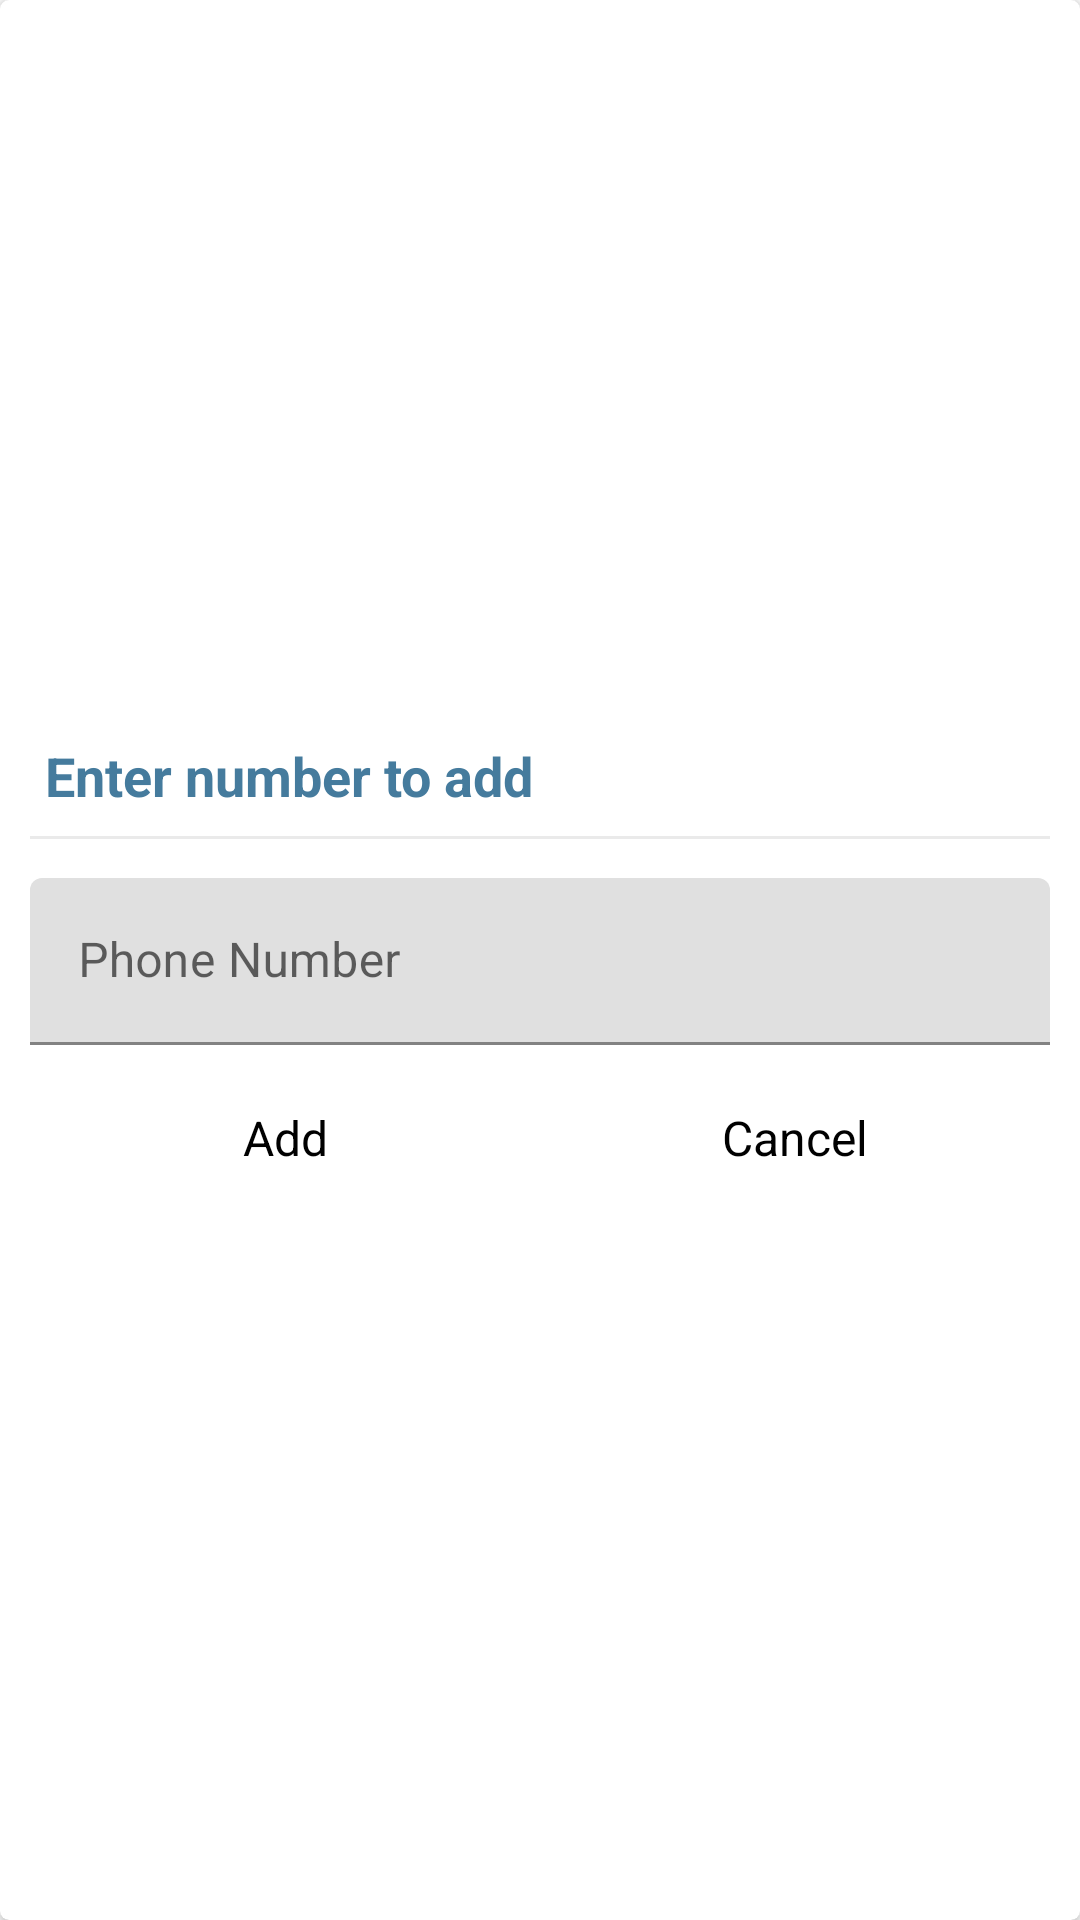

Android layout source for this screen:
<!-- AndroidManifest.xml: application theme Theme.GossipMessenger -->
<!-- res/layout/dialog_search_member.xml -->
<?xml version="1.0" encoding="utf-8"?>
<FrameLayout xmlns:android="http://schemas.android.com/apk/res/android"
    xmlns:app="http://schemas.android.com/apk/res-auto"
    android:layout_width="match_parent"
    android:layout_height="match_parent">

    <androidx.cardview.widget.CardView
        android:layout_width="match_parent"
        android:layout_height="match_parent"
        android:background="@drawable/shape_dialog_rounded"
        app:cardCornerRadius="3dp"
        app:cardElevation="3dp">

        <LinearLayout
            android:layout_width="match_parent"
            android:layout_height="match_parent"
            android:gravity="center"
            android:orientation="vertical"
            android:padding="10dp">

            <TextView
                android:id="@+id/tvDialogTitle"
                android:layout_width="match_parent"
                android:layout_height="wrap_content"
                android:padding="5dp"
                android:text="@string/search_friend"
                android:textColor="@color/splash_background"
                android:textSize="18sp"
                android:textStyle="bold" />

            <View
                android:layout_width="match_parent"
                android:layout_height="1dp"
                android:layout_marginTop="3dp"
                android:layout_marginBottom="3dp"
                android:background="#EAEAEA" />

            <com.google.android.material.textfield.TextInputLayout
                android:layout_width="match_parent"
                android:layout_height="wrap_content"
                android:layout_marginTop="10dp">

                <androidx.appcompat.widget.AppCompatEditText
                    android:id="@+id/et_phone_search_member"
                    android:layout_width="match_parent"
                    android:layout_height="wrap_content"
                    android:hint="@string/enter_phone_number"
                    android:inputType="number"
                    android:textSize="16sp" />
            </com.google.android.material.textfield.TextInputLayout>

            <LinearLayout
                android:layout_width="match_parent"
                android:layout_height="40dp"
                android:layout_marginTop="10dp"
                android:orientation="horizontal">

                <TextView
                    android:id="@+id/tv_add"
                    android:layout_width="0dp"
                    android:layout_height="match_parent"
                    android:layout_weight="1"
                    android:background="?attr/selectableItemBackground"
                    android:gravity="center"
                    android:padding="10dp"
                    android:text="@string/add"
                    android:textColor="@color/black"
                    android:textSize="16sp" />

                <TextView
                    android:id="@+id/tv_cancel"
                    android:layout_width="0dp"
                    android:layout_height="match_parent"
                    android:layout_weight="1"
                    android:background="?attr/selectableItemBackground"
                    android:gravity="center"
                    android:padding="10dp"
                    android:text="@string/cancel"
                    android:textColor="@color/black"
                    android:textSize="16sp" />
            </LinearLayout>
        </LinearLayout>
    </androidx.cardview.widget.CardView>
</FrameLayout>
    
<!-- resources referenced by this layout -->
<resources>
  <color name="black">#FF000000</color>
  <color name="splash_background">#457b9d</color>
  <!-- drawable shape_dialog_rounded (drawable-v24) -->
  <?xml version="1.0" encoding="utf-8"?>
  <shape xmlns:android="http://schemas.android.com/apk/res/android"
      android:shape="rectangle">
  
      <gradient
          android:angle="360"
          android:endColor="@color/splash_font"
          android:startColor="@color/splash_background"
          android:type="linear" />
  
      <corners android:radius="10dp" />
  </shape>
  <string name="add">Add</string>
  <string name="cancel">Cancel</string>
  <string name="enter_phone_number">Phone Number</string>
  <string name="search_friend">Enter number to add</string>
  <style name="Theme.GossipMessenger" parent="Theme.MaterialComponents.DayNight.DarkActionBar">
          
          <item name="colorPrimary">@color/purple_500</item>
          <item name="colorPrimaryVariant">@color/purple_700</item>
          <item name="colorOnPrimary">@color/white</item>
          
          <item name="colorSecondary">@color/teal_200</item>
          <item name="colorSecondaryVariant">@color/teal_700</item>
          <item name="colorOnSecondary">@color/black</item>
          
          <item name="android:statusBarColor" tools:targetApi="l">?attr/colorPrimaryVariant</item>
          
      </style>
  <color name="splash_font">#003b5e</color>
  <color name="purple_500">#FF6200EE</color>
  <color name="purple_700">#FF3700B3</color>
  <color name="white">#FFFFFFFF</color>
  <color name="teal_200">#FF03DAC5</color>
  <color name="teal_700">#FF018786</color>
</resources>
